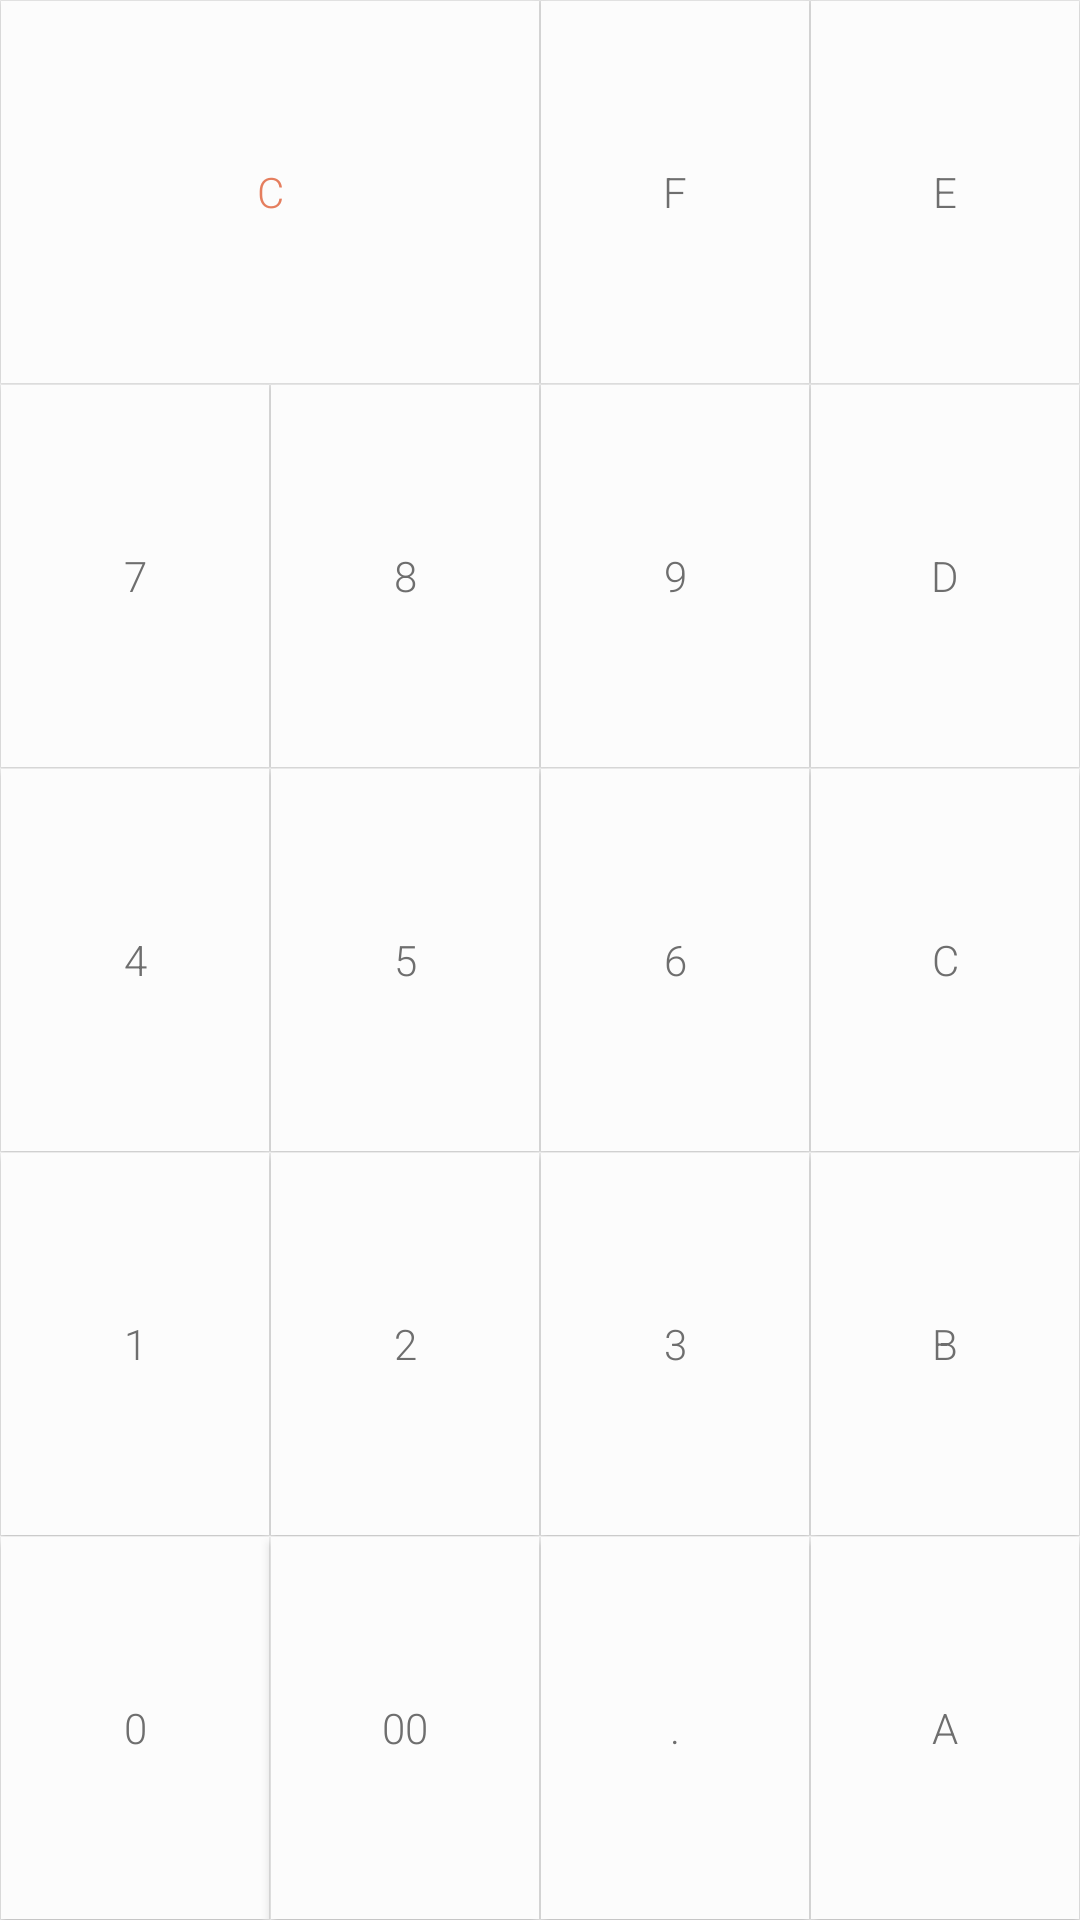

Here is an Android app screen rendered from its layout file. Give the layout XML and the strings, colors and styles it references.
<!-- AndroidManifest.xml: application theme AppTheme -->
<!-- res/layout/numerals_key_pad.xml -->
<?xml version="1.0" encoding="utf-8" ?>
<LinearLayout xmlns:android="http://schemas.android.com/apk/res/android" xmlns:app="http://schemas.android.com/apk/res-auto" android:orientation="vertical" android:id="@id/parent_keyPad" android:background="@color/keypad_devider" android:layout_width="fill_parent" android:layout_height="fill_parent" android:layout_weight="0.8" android:layoutDirection="ltr">
	<LinearLayout android:orientation="horizontal" android:layout_width="fill_parent" android:layout_height="fill_parent" android:layout_weight="2.0">
		<Button android:textColor="@color/clearTextColor" android:id="@id/btn_clear" android:layout_width="fill_parent" android:layout_height="fill_parent" android:text="C" android:layout_weight="0.5" android:onClick="handleClick" style="@style/numbers_btn" />
		<Button android:id="@id/btn_F" android:layout_width="fill_parent" android:layout_height="fill_parent" android:text="F" android:layout_weight="0.75" android:onClick="handleClick" style="@style/numbers_btn" />
		<Button android:id="@id/btn_E" android:layout_width="fill_parent" android:layout_height="fill_parent" android:text="E" android:layout_weight="0.75" android:onClick="handleClick" style="@style/numbers_btn" />
	</LinearLayout>
	<LinearLayout android:orientation="horizontal" android:layout_width="fill_parent" android:layout_height="fill_parent" android:layout_weight="2.0">
		<Button android:id="@id/btn_7" android:layout_width="fill_parent" android:layout_height="fill_parent" android:text="7" android:shadowColor="@color/colorPrimary" android:layout_weight="1.0" android:onClick="handleClick" style="@style/numbers_btn" />
		<Button android:id="@id/btn_8" android:layout_width="fill_parent" android:layout_height="fill_parent" android:text="8" android:layout_weight="1.0" android:onClick="handleClick" style="@style/numbers_btn" />
		<Button android:id="@id/btn_9" android:layout_width="fill_parent" android:layout_height="fill_parent" android:text="9" android:layout_weight="1.0" android:onClick="handleClick" style="@style/numbers_btn" />
		<Button android:id="@id/btn_D" android:layout_width="fill_parent" android:layout_height="fill_parent" android:text="D" android:layout_weight="1.0" android:onClick="handleClick" style="@style/numbers_btn" />
	</LinearLayout>
	<LinearLayout android:orientation="horizontal" android:layout_width="fill_parent" android:layout_height="fill_parent" android:layout_weight="2.0">
		<Button android:id="@id/btn_4" android:layout_width="fill_parent" android:layout_height="fill_parent" android:text="4" android:layout_weight="1.0" android:onClick="handleClick" style="@style/numbers_btn" />
		<Button android:id="@id/btn_5" android:layout_width="fill_parent" android:layout_height="fill_parent" android:text="5" android:layout_weight="1.0" android:onClick="handleClick" style="@style/numbers_btn" />
		<Button android:id="@id/btn_6" android:layout_width="fill_parent" android:layout_height="fill_parent" android:text="6" android:layout_weight="1.0" android:onClick="handleClick" style="@style/numbers_btn" />
		<Button android:id="@id/btn_C" android:layout_width="fill_parent" android:layout_height="fill_parent" android:text="C" android:layout_weight="1.0" android:onClick="handleClick" style="@style/numbers_btn" />
	</LinearLayout>
	<LinearLayout android:orientation="horizontal" android:layout_width="fill_parent" android:layout_height="fill_parent" android:layout_weight="2.0">
		<Button android:id="@id/btn_1" android:layout_width="fill_parent" android:layout_height="fill_parent" android:text="1" android:layout_weight="1.0" android:onClick="handleClick" style="@style/numbers_btn" />
		<Button android:id="@id/btn_2" android:layout_width="fill_parent" android:layout_height="fill_parent" android:text="2" android:layout_weight="1.0" android:onClick="handleClick" style="@style/numbers_btn" />
		<Button android:id="@id/btn_3" android:layout_width="fill_parent" android:layout_height="fill_parent" android:text="3" android:layout_weight="1.0" android:onClick="handleClick" style="@style/numbers_btn" />
		<Button android:id="@id/btn_B" android:layout_width="fill_parent" android:layout_height="fill_parent" android:text="B" android:layout_weight="1.0" android:onClick="handleClick" style="@style/numbers_btn" />
	</LinearLayout>
	<LinearLayout android:orientation="horizontal" android:layout_width="fill_parent" android:layout_height="fill_parent" android:layout_weight="2.0">
		<RelativeLayout android:layout_width="fill_parent" android:layout_height="fill_parent" android:layout_weight="1.0">
			<TextView android:textColor="@color/layoutBackgroundColor" android:id="@id/btn_tmp" android:layout_width="fill_parent" android:layout_height="fill_parent" android:text="0" android:elevation="0.0dip" app:autoSizeTextType="uniform" />
			<Button android:id="@id/_0p_1" android:background="@drawable/button_selector" android:layout_width="fill_parent" android:layout_height="fill_parent" android:text="0" android:onClick="handleClick" android:elevation="10.0dip" style="@style/numbers_btn" />
		</RelativeLayout>
		<Button android:id="@id/_0p_2" android:layout_width="fill_parent" android:layout_height="fill_parent" android:text="00" android:layout_weight="1.0" android:onClick="handleClick" style="@style/numbers_btn" />
		<Button android:id="@id/_0p_3" android:layout_width="fill_parent" android:layout_height="fill_parent" android:text="." android:layout_weight="1.0" android:onClick="handleClick" style="@style/numbers_btn" />
		<Button android:id="@id/btn_A" android:layout_width="fill_parent" android:layout_height="fill_parent" android:text="A" android:shadowColor="@color/colorPrimary" android:layout_weight="1.0" android:onClick="handleClick" style="@style/numbers_btn" />
	</LinearLayout>
</LinearLayout>
<!-- resources referenced by this layout -->
<resources>
  <color name="clearTextColor">#ffe57e5e</color>
  <color name="colorPrimary">#ff59a7e5</color>
  <color name="keypad_devider">#fff6f6f6</color>
  <color name="layoutBackgroundColor">#ffdde4ea</color>
  <color name="buttonsBackgroundColor">#fffcfcfc</color>
  <style name="Widget.AppCompat.Button" parent="@style/Base.Widget.AppCompat.Button" />
  <dimen name="numbers_text_size">50.0sp</dimen>
  <color name="buttonTextColor">#ff6e6e6e</color>
  <color name="resultBackgroundColor">#fff6f6f6</color>
  <style name="Base.Widget.AppCompat.Button" parent="@android:style/Widget.Material.Button" />
  <style name="Theme.AppCompat.Light" parent="@style/Base.Theme.AppCompat.Light" />
  <style name="Base.Theme.AppCompat.Light" parent="@style/Base.V21.Theme.AppCompat.Light" />
  <style name="Platform.AppCompat.Light" parent="@style/Platform.V21.AppCompat.Light" />
  <style name="Widget.AppCompat.TextView" parent="@style/Base.Widget.AppCompat.TextView" />
  <dimen name="abc_action_bar_default_height_material">56.0dip</dimen>
  <string name="abc_action_mode_done">Done</string>
  <style name="Widget.AppCompat.ActionMode" parent="@style/Base.Widget.AppCompat.ActionMode" />
  <style name="AlertDialog.AppCompat.Light" parent="@style/Base.AlertDialog.AppCompat.Light" />
  <style name="Widget.AppCompat.ButtonBar" parent="@style/Base.Widget.AppCompat.ButtonBar" />
  <style name="Widget.AppCompat.Button.Small" parent="@style/Base.Widget.AppCompat.Button.Small" />
  <color name="accent_material_light">@color/material_deep_teal_500</color>
  <color name="background_floating_material_light">@android:color/white</color>
  <color name="button_material_light">#ffd6d7d7</color>
  <color name="ripple_material_light">#1f000000</color>
  <color name="error_color_material_light">#ffff5722</color>
  <color name="primary_material_light">@color/material_grey_100</color>
  <color name="primary_dark_material_light">@color/material_grey_600</color>
  <dimen name="abc_dialog_corner_radius_material">2.0dip</dimen>
  <dimen name="abc_dialog_padding_material">24.0dip</dimen>
  <style name="ThemeOverlay.AppCompat.Dialog" parent="@style/Base.ThemeOverlay.AppCompat.Dialog" />
  <style name="Widget.AppCompat.EditText" parent="@style/Base.Widget.AppCompat.EditText" />
  <style name="Widget.AppCompat.ImageButton" parent="@style/Base.Widget.AppCompat.ImageButton" />
  <style name="Widget.AppCompat.ListMenuView" parent="@style/Base.Widget.AppCompat.ListMenuView" />
  <dimen name="abc_list_item_height_material">64.0dip</dimen>
  <dimen name="abc_list_item_height_large_material">80.0dip</dimen>
  <dimen name="abc_list_item_height_small_material">48.0dip</dimen>
  <item type="dimen" name="abc_list_item_padding_horizontal_material">@dimen/abc_action_bar_content_inset_material</item>
  <style name="Theme.AppCompat.CompactMenu" parent="@style/Base.Theme.AppCompat.CompactMenu" />
  <dimen name="abc_panel_menu_list_width">296.0dip</dimen>
  <style name="Widget.AppCompat.RatingBar" parent="@style/Base.Widget.AppCompat.RatingBar" />
  <style name="Widget.AppCompat.Light.SearchView" parent="@style/Widget.AppCompat.SearchView" />
  <style name="Widget.AppCompat.SeekBar" parent="@style/Base.Widget.AppCompat.SeekBar" />
  <style name="Widget.AppCompat.Spinner" parent="@style/Base.Widget.AppCompat.Spinner" />
  <style name="Widget.AppCompat.Toolbar" parent="@style/Base.Widget.AppCompat.Toolbar" />
  <color name="foreground_material_dark">@android:color/white</color>
  <style name="Base.Widget.AppCompat.TextView" parent="@android:style/Widget.Material.TextView" />
  <style name="Widget.AppCompat.ActionButton" parent="@style/Base.Widget.AppCompat.ActionButton" />
  <style name="Base.AlertDialog.AppCompat.Light" parent="@style/Base.AlertDialog.AppCompat" />
  <color name="material_deep_teal_500">#ff008577</color>
  <color name="material_grey_100">#fff5f5f5</color>
  <color name="material_grey_600">#ff757575</color>
  <dimen name="abc_action_bar_content_inset_material">16.0dip</dimen>
</resources>
